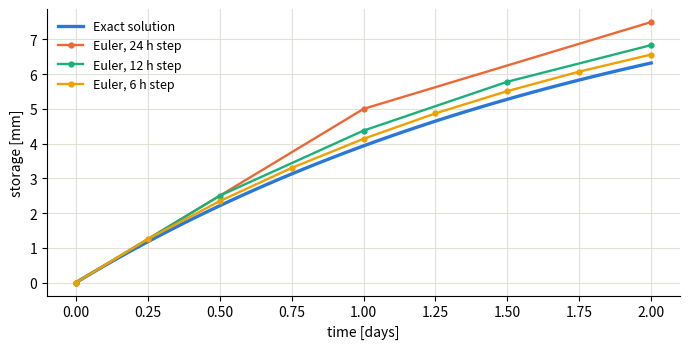
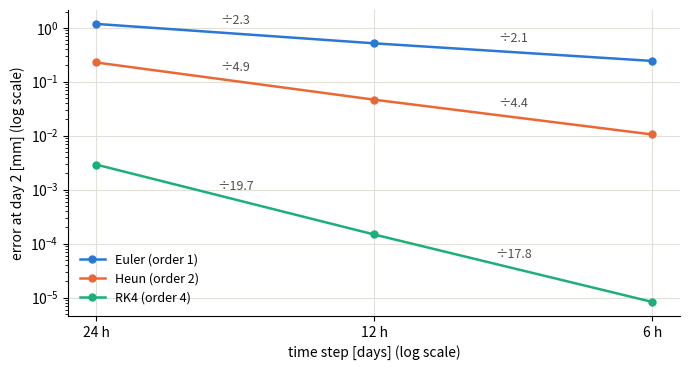
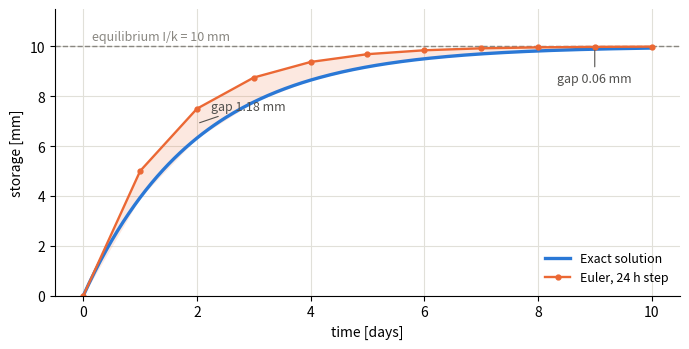
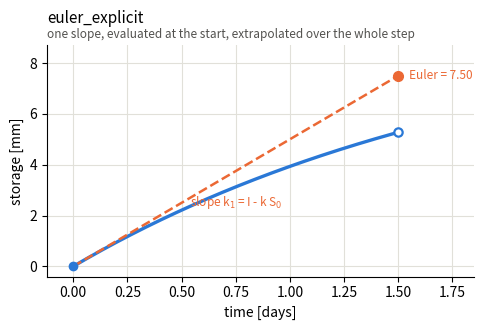
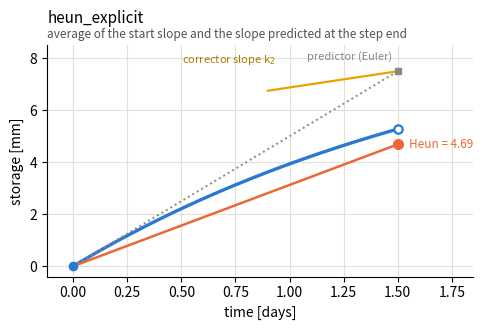
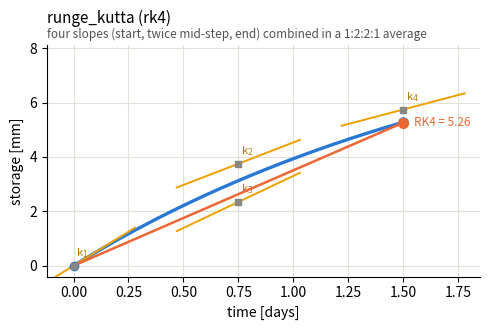
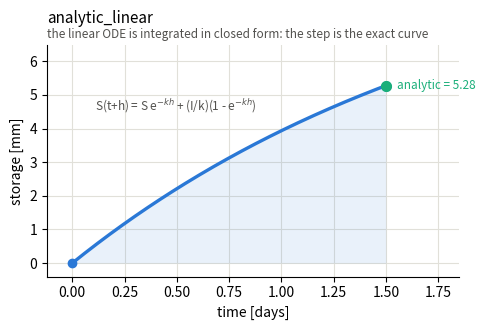
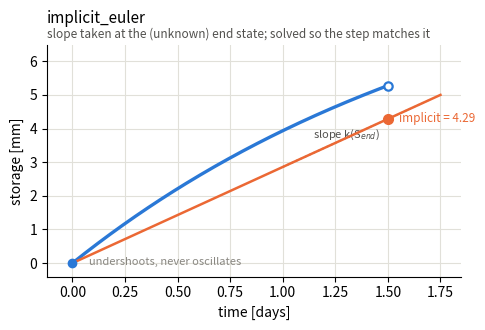
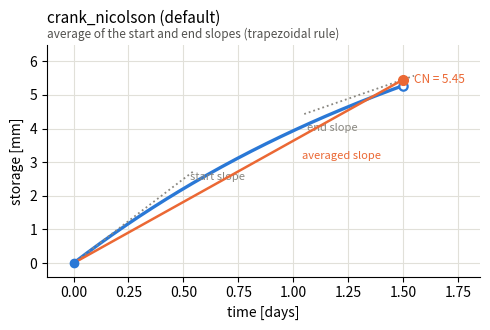
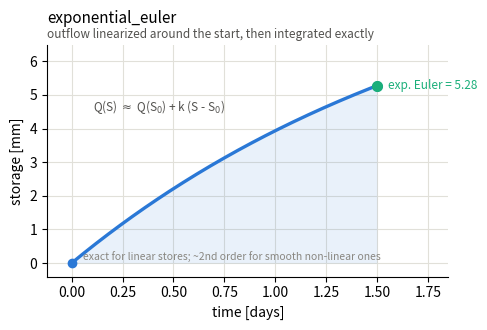

Generate these figures, in order, with matplotlib:
"""Generate the solver convergence figures used in doc/solvers.rst.

Run from this directory with any Python that has matplotlib:
    python plot_solver_convergence.py

The test problem is a linear storage (k = 0.5/d, initially empty) filling
under a constant 5 mm/d precipitation — the same setup as the convergence
tests of the C++ test suite (SolverTest.cpp, SolverConvergence).
"""

import math

import matplotlib.pyplot as plt

K = 0.5  # response factor [1/d]
I = 5.0  # constant inflow [mm/d]

BLUE = "#2a78d6"
ORANGE = "#eb6834"
AQUA = "#1baf7a"
YELLOW = "#eda100"
GRAY = "#898781"


def exact_step(s, h):
    a = math.exp(-K * h)
    return s * a + (I / K) * (1 - a)


def euler_step(s, h):
    return s + h * (I - K * s)


def heun_step(s, h):
    k1 = I - K * s
    k2 = I - K * (s + h * k1)
    return s + h * (k1 + k2) / 2


def rk4_step(s, h):
    k1 = I - K * s
    k2 = I - K * (s + h / 2 * k1)
    k3 = I - K * (s + h / 2 * k2)
    k4 = I - K * (s + h * k3)
    return s + h * (k1 + 2 * k2 + 2 * k3 + k4) / 6


def run(step, h, t_end):
    times, values = [0.0], [0.0]
    s = 0.0
    for i in range(round(t_end / h)):
        s = step(s, h)
        times.append((i + 1) * h)
        values.append(s)
    return times, values


def final_error(step, h, t_end):
    return abs(run(step, h, t_end)[1][-1] - run(exact_step, h, t_end)[1][-1])


def style(ax):
    ax.spines[["top", "right"]].set_visible(False)
    ax.grid(True, color="#e1e0d9", linewidth=0.8)
    ax.set_axisbelow(True)


def fig_trajectories():
    fig, ax = plt.subplots(figsize=(7, 3.6))
    t, v = run(exact_step, 0.02, 2)
    ax.plot(t, v, color=BLUE, linewidth=2.4, label="Exact solution")
    for h, color, label in [(1, ORANGE, "Euler, 24 h step"),
                            (0.5, AQUA, "Euler, 12 h step"),
                            (0.25, YELLOW, "Euler, 6 h step")]:
        t, v = run(euler_step, h, 2)
        ax.plot(t, v, color=color, linewidth=1.7, marker="o", markersize=3.5,
                label=label)
    ax.set_xlabel("time [days]")
    ax.set_ylabel("storage [mm]")
    ax.legend(frameon=False, fontsize=9)
    style(ax)
    fig.tight_layout()
    fig.savefig("solver_convergence_trajectories.png", dpi=150)


def fig_orders():
    steps = [1, 0.5, 0.25]
    fig, ax = plt.subplots(figsize=(7, 3.8))
    for step_fn, color, name, order in [(euler_step, BLUE, "Euler", 1),
                                        (heun_step, ORANGE, "Heun", 2),
                                        (rk4_step, AQUA, "RK4", 4)]:
        errors = [final_error(step_fn, h, 2) for h in steps]
        ax.loglog(steps, errors, color=color, linewidth=1.8, marker="o",
                  markersize=5, label=f"{name} (order {order})")
        for i in range(2):
            ratio = errors[i] / errors[i + 1]
            x = math.sqrt(steps[i] * steps[i + 1])
            y = math.sqrt(errors[i] * errors[i + 1])
            ax.annotate(f"÷{ratio:.1f}", (x, y), textcoords="offset points",
                        xytext=(0, 7), ha="center", fontsize=9, color="#52514e")
    ax.set_xlabel("time step [days] (log scale)")
    ax.set_ylabel("error at day 2 [mm] (log scale)")
    ax.set_xticks(steps, ["24 h", "12 h", "6 h"])
    ax.set_xticks([], minor=True)
    ax.invert_xaxis()
    ax.legend(frameon=False, fontsize=9)
    style(ax)
    fig.tight_layout()
    fig.savefig("solver_convergence_orders.png", dpi=150)


def fig_equilibrium():
    fig, ax = plt.subplots(figsize=(7, 3.6))
    t_e, v_e = run(exact_step, 0.05, 10)
    t_u, v_u = run(euler_step, 1, 10)
    ax.axhline(I / K, color=GRAY, linewidth=1, linestyle="--")
    ax.text(0.15, I / K + 0.25, "equilibrium I/k = 10 mm", color=GRAY, fontsize=9)
    ax.plot(t_e, v_e, color=BLUE, linewidth=2.4, label="Exact solution")
    ax.plot(t_u, v_u, color=ORANGE, linewidth=1.7, marker="o", markersize=3.5,
            label="Euler, 24 h step")
    ax.fill_between(t_u, [v for _, v in zip(t_u, v_u)],
                    [exact_step_interp(t_e, v_e, t) for t in t_u],
                    color=ORANGE, alpha=0.15, linewidth=0)
    ax.annotate("gap 1.18 mm", (2, 6.9), textcoords="offset points",
                xytext=(10, 10), fontsize=9, color="#52514e",
                arrowprops=dict(arrowstyle="-", color="#52514e", linewidth=0.8))
    ax.annotate("gap 0.06 mm", (9, 9.95), textcoords="offset points",
                xytext=(0, -25), ha="center", fontsize=9, color="#52514e",
                arrowprops=dict(arrowstyle="-", color="#52514e", linewidth=0.8))
    ax.set_xlabel("time [days]")
    ax.set_ylabel("storage [mm]")
    ax.set_ylim(0, 11.5)
    ax.legend(frameon=False, fontsize=9, loc="lower right")
    style(ax)
    fig.tight_layout()
    fig.savefig("solver_equilibrium.png", dpi=150)


def exact_step_interp(times, values, t):
    for i in range(1, len(times)):
        if t <= times[i]:
            a, b = times[i - 1], times[i]
            va, vb = values[i - 1], values[i]
            return va + (vb - va) * (t - a) / (b - a)
    return values[-1]


# --------------------------------------------------------------------------- #
# Per-solver panels: how each scheme constructs its end-of-step value.
#
# All panels use the same single step of the linear reservoir, taken large
# enough (h = 1.5 d, so k*h = 0.75) that the schemes are visually distinct.
# The exact curve is the continuous solution S(t) = (I/k)(1 - e^{-k t}); each
# scheme is shown building the estimate it places at the end of the step.
# --------------------------------------------------------------------------- #

H = 1.5  # illustrative step length [days]


def exact_curve(t_end=None):
    t_end = H if t_end is None else t_end
    ts = [i * t_end / 200 for i in range(201)]
    return ts, [(I / K) * (1 - math.exp(-K * t)) for t in ts]


def solver_panel(title, subtitle):
    fig, ax = plt.subplots(figsize=(5.0, 3.4))
    tc, vc = exact_curve()
    ax.plot(tc, vc, color=BLUE, linewidth=2.4, zorder=2, label="Exact solution")
    exact_end = vc[-1]
    ax.plot([0], [0], marker="o", color=BLUE, markersize=6, zorder=5)
    ax.plot([H], [exact_end], marker="o", markerfacecolor="white",
            markeredgecolor=BLUE, markeredgewidth=1.6, markersize=6, zorder=5)
    ax.set_xlim(-0.12, H + 0.35)
    ax.set_xlabel("time [days]")
    ax.set_ylabel("storage [mm]")
    ax.set_title(title, fontsize=11, loc="left", pad=16)
    ax.text(0.0, 1.02, subtitle, transform=ax.transAxes, fontsize=8.5,
            color="#52514e", va="bottom")
    style(ax)
    return fig, ax, exact_end


def tangent(ax, x0, y0, slope, x1, **kw):
    ax.plot([x0, x1], [y0, y0 + slope * (x1 - x0)], **kw)


def mark_end(ax, y, color, label):
    ax.plot([H], [y], marker="o", color=color, markersize=7, zorder=6)
    ax.annotate(label, (H, y), textcoords="offset points", xytext=(8, 0),
                va="center", fontsize=8.5, color=color)


def fig_euler_explicit():
    fig, ax, _ = solver_panel(
        "euler_explicit",
        "one slope, evaluated at the start, extrapolated over the whole step")
    k1 = I - K * 0.0
    y_end = 0.0 + H * k1
    tangent(ax, 0, 0, k1, H, color=ORANGE, linewidth=1.8, linestyle="--",
            zorder=3)
    ax.annotate("slope k$_1$ = I - k S$_0$", (0.5, 2.5),
                textcoords="offset points", xytext=(6, -2), fontsize=8.5,
                color=ORANGE)
    mark_end(ax, y_end, ORANGE, f"Euler = {y_end:.2f}")
    ax.set_ylim(-0.4, y_end + 1.2)
    fig.tight_layout()
    fig.savefig("solver_euler_explicit.png", dpi=150)


def fig_heun_explicit():
    fig, ax, _ = solver_panel(
        "heun_explicit",
        "average of the start slope and the slope predicted at the step end")
    k1 = I - K * 0.0
    pred = 0.0 + H * k1  # Euler predictor
    k2 = I - K * pred
    y_end = 0.0 + H * (k1 + k2) / 2
    # Predictor tangent (start slope) and corrector slope at the predicted end.
    tangent(ax, 0, 0, k1, H, color=GRAY, linewidth=1.4, linestyle=":", zorder=3)
    ax.plot([H], [pred], marker="s", color=GRAY, markersize=5, zorder=5)
    ax.annotate("predictor (Euler)", (H, pred), textcoords="offset points",
                xytext=(-4, 8), ha="right", fontsize=8, color=GRAY)
    tangent(ax, H, pred, k2, H - 0.6, color=YELLOW, linewidth=1.6, zorder=3)
    ax.annotate("corrector slope k$_2$", (H - 0.55, pred - K * 0.55 * 0),
                textcoords="offset points", xytext=(-2, 6), ha="right",
                fontsize=8, color="#b57a00")
    # Averaged-slope step from the start.
    tangent(ax, 0, 0, (k1 + k2) / 2, H, color=ORANGE, linewidth=1.8, zorder=4)
    mark_end(ax, y_end, ORANGE, f"Heun = {y_end:.2f}")
    ax.set_ylim(-0.4, pred + 1.0)
    fig.tight_layout()
    fig.savefig("solver_heun_explicit.png", dpi=150)


def fig_rk4():
    fig, ax, _ = solver_panel(
        "runge_kutta (rk4)",
        "four slopes (start, twice mid-step, end) combined in a 1:2:2:1 average")
    s0 = 0.0
    k1 = I - K * s0
    k2 = I - K * (s0 + H / 2 * k1)
    k3 = I - K * (s0 + H / 2 * k2)
    k4 = I - K * (s0 + H * k3)
    y_end = s0 + H * (k1 + 2 * k2 + 2 * k3 + k4) / 6
    stages = [(0.0, s0, k1, "k$_1$"),
              (H / 2, s0 + H / 2 * k1, k2, "k$_2$"),
              (H / 2, s0 + H / 2 * k2, k3, "k$_3$"),
              (H, s0 + H * k3, k4, "k$_4$")]
    for x, y, sl, name in stages:
        half = 0.28
        tangent(ax, x - half, y - sl * half, sl, x + half, color=YELLOW,
                linewidth=1.4, zorder=3)
        ax.plot([x], [y], marker="s", color=GRAY, markersize=4.5, zorder=5)
        ax.annotate(name, (x, y), textcoords="offset points", xytext=(2, 7),
                    fontsize=8, color="#b57a00")
    tangent(ax, 0, 0, (k1 + 2 * k2 + 2 * k3 + k4) / 6, H, color=ORANGE,
            linewidth=1.8, zorder=4)
    mark_end(ax, y_end, ORANGE, f"RK4 = {y_end:.2f}")
    ax.set_ylim(-0.4, s0 + H * k1 + 0.6)
    fig.tight_layout()
    fig.savefig("solver_rk4.png", dpi=150)


def fig_analytic():
    fig, ax, exact_end = solver_panel(
        "analytic_linear",
        "the linear ODE is integrated in closed form: the step is the exact curve")
    tc, vc = exact_curve()
    ax.fill_between(tc, 0, vc, color=BLUE, alpha=0.10, linewidth=0, zorder=1)
    mark_end(ax, exact_end, AQUA, f"analytic = {exact_end:.2f}")
    ax.annotate("S(t+h) = S e$^{-kh}$ + (I/k)(1 - e$^{-kh}$)", (0.08, exact_end),
                textcoords="offset points", xytext=(4, -18), fontsize=8.5,
                color="#52514e")
    ax.set_ylim(-0.4, exact_end + 1.2)
    fig.tight_layout()
    fig.savefig("solver_analytic.png", dpi=150)


def fig_implicit_euler():
    fig, ax, exact_end = solver_panel(
        "implicit_euler",
        "slope taken at the (unknown) end state; solved so the step matches it")
    # S_end = S0 + h (I - k S_end)
    y_end = (0.0 + H * I) / (1 + K * H)
    k_end = I - K * y_end
    # The chord from the start has exactly the end-of-step slope.
    tangent(ax, 0, 0, k_end, H + 0.25, color=ORANGE, linewidth=1.8, zorder=4)
    tangent(ax, H - 0.5, y_end - k_end * 0.5, k_end, H + 0.2, color=GRAY,
            linewidth=1.3, linestyle=":", zorder=3)
    ax.annotate("slope k(S$_{end}$)", (H, y_end), textcoords="offset points",
                xytext=(-6, -14), ha="right", fontsize=8, color="#52514e")
    mark_end(ax, y_end, ORANGE, f"implicit = {y_end:.2f}")
    ax.annotate("undershoots, never oscillates", (0.1, 0.05),
                xycoords="axes fraction", fontsize=8, color=GRAY)
    ax.set_ylim(-0.4, exact_end + 1.2)
    fig.tight_layout()
    fig.savefig("solver_implicit_euler.png", dpi=150)


def fig_crank_nicolson():
    fig, ax, exact_end = solver_panel(
        "crank_nicolson (default)",
        "average of the start and end slopes (trapezoidal rule)")
    # S_end (1 + k h / 2) = S0 (1 - k h / 2) + I h
    y_end = (0.0 * (1 - K * H / 2) + I * H) / (1 + K * H / 2)
    k_start = I - K * 0.0
    k_end = I - K * y_end
    k_avg = (k_start + k_end) / 2
    # Short start- and end-slope segments at their evaluation points, kept away
    # from the crowded top-right where the exact and CN endpoints nearly meet.
    tangent(ax, 0, 0, k_start, 0.55, color=GRAY, linewidth=1.3, linestyle=":",
            zorder=3)
    ax.annotate("start slope", (0.5, k_start * 0.5), textcoords="offset points",
                xytext=(5, -1), fontsize=8, color=GRAY)
    tangent(ax, H - 0.45, y_end - k_end * 0.45, k_end, H + 0.05, color=GRAY,
            linewidth=1.3, linestyle=":", zorder=3)
    ax.annotate("end slope", (H - 0.45, y_end - k_end * 0.45),
                textcoords="offset points", xytext=(2, -12), fontsize=8,
                color=GRAY)
    tangent(ax, 0, 0, k_avg, H, color=ORANGE, linewidth=1.8, zorder=4)
    ax.annotate("averaged slope", (1.0, k_avg), textcoords="offset points",
                xytext=(6, -13), fontsize=8, color=ORANGE)
    mark_end(ax, y_end, ORANGE, f"CN = {y_end:.2f}")
    ax.set_ylim(-0.4, exact_end + 1.2)
    fig.tight_layout()
    fig.savefig("solver_crank_nicolson.png", dpi=150)


def fig_exponential_euler():
    fig, ax, exact_end = solver_panel(
        "exponential_euler",
        "outflow linearized around the start, then integrated exactly")
    # Linear tangent of Q(S) = k S around S0, plus the exact integral (which,
    # for a linear store, is the exact curve itself).
    tc, vc = exact_curve()
    ax.fill_between(tc, 0, vc, color=BLUE, alpha=0.10, linewidth=0, zorder=1)
    mark_end(ax, exact_end, AQUA, f"exp. Euler = {exact_end:.2f}")
    ax.annotate("Q(S) $\\approx$ Q(S$_0$) + k (S - S$_0$)", (0.08, exact_end),
                textcoords="offset points", xytext=(4, -18), fontsize=8.5,
                color="#52514e")
    ax.annotate("exact for linear stores; ~2nd order for smooth non-linear ones",
                (0.09, 0.07), xycoords="axes fraction", fontsize=7.5, color=GRAY)
    ax.set_ylim(-0.4, exact_end + 1.2)
    fig.tight_layout()
    fig.savefig("solver_exponential_euler.png", dpi=150)


PER_SOLVER_FIGURES = [
    fig_euler_explicit,
    fig_heun_explicit,
    fig_rk4,
    fig_analytic,
    fig_implicit_euler,
    fig_crank_nicolson,
    fig_exponential_euler,
]


if __name__ == "__main__":
    fig_trajectories()
    fig_orders()
    fig_equilibrium()
    for make in PER_SOLVER_FIGURES:
        make()
    print("Figures written.")
